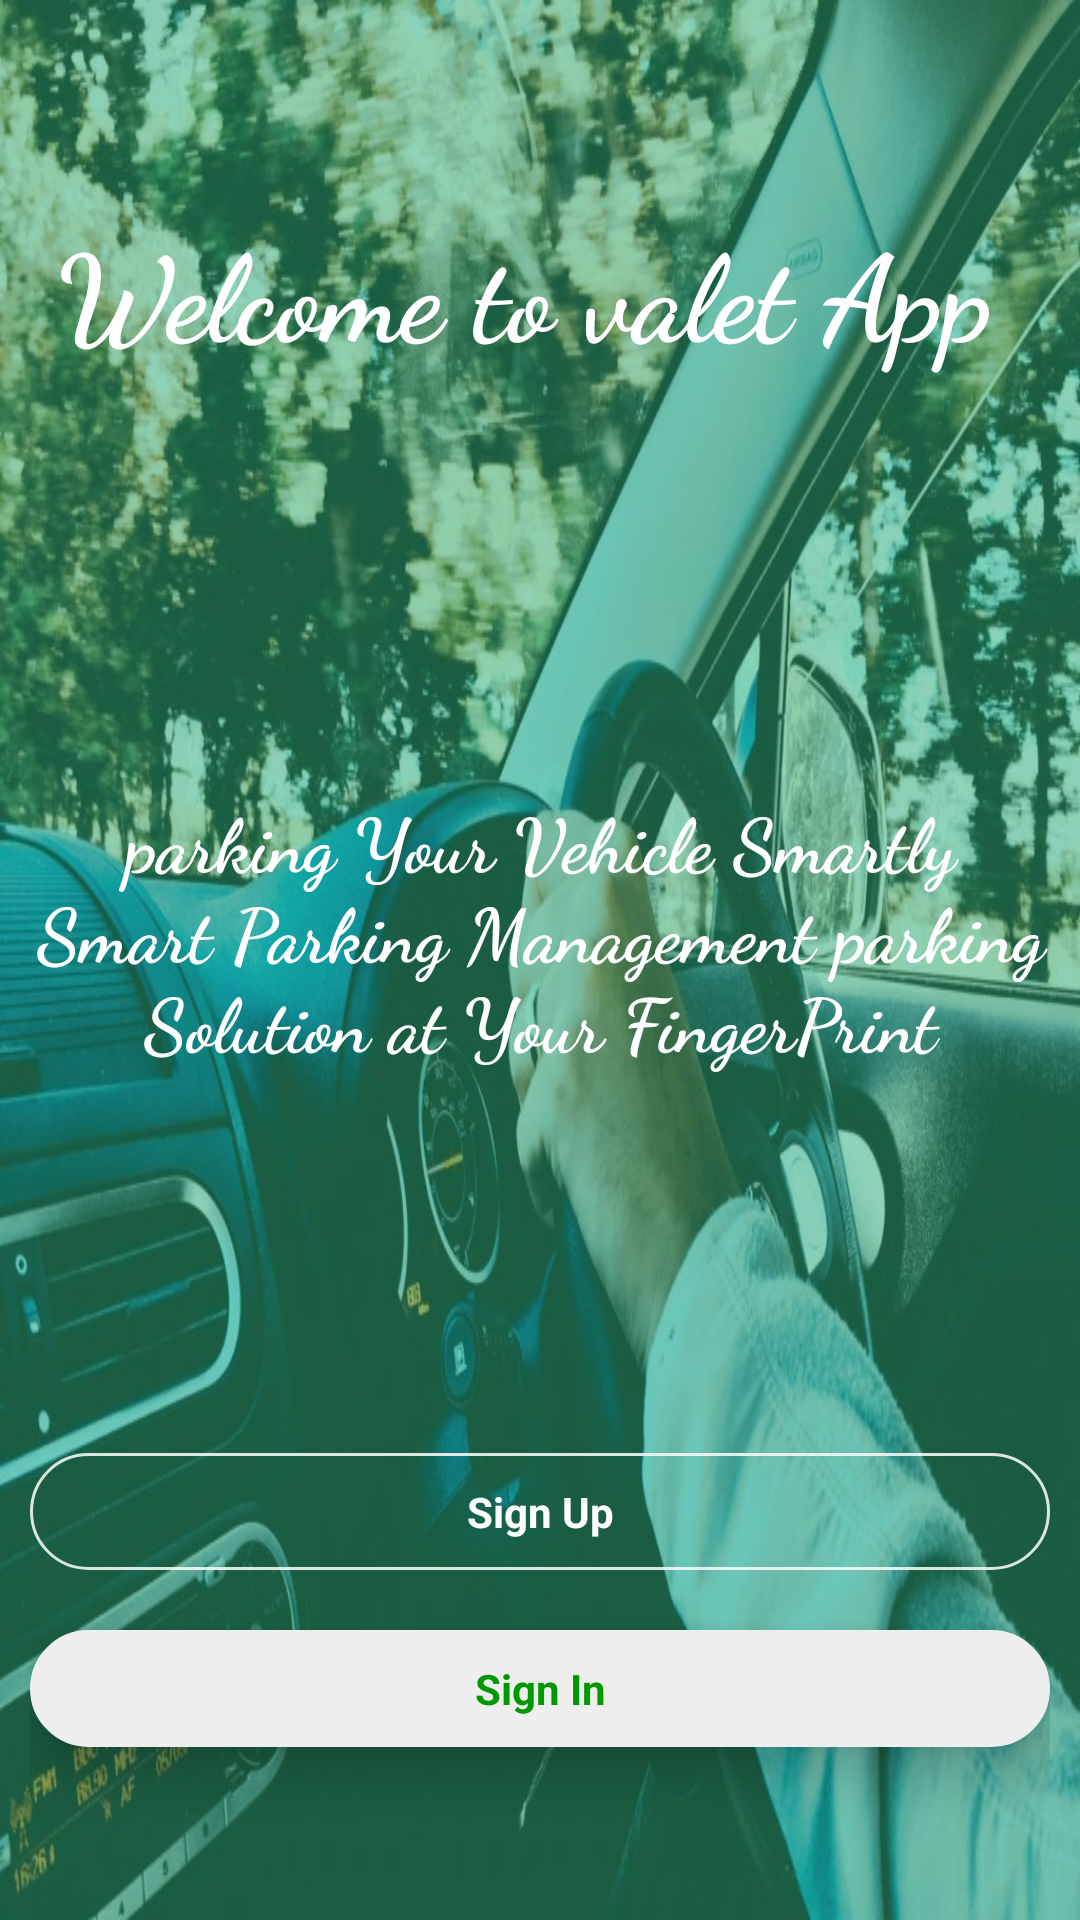

Reconstruct the res/layout file that produces this screen, plus the resources it refers to.
<!-- AndroidManifest.xml: application theme Theme.Valet -->
<!-- res/layout/activity_main_valet.xml -->
<?xml version="1.0" encoding="utf-8"?>
<LinearLayout xmlns:android="http://schemas.android.com/apk/res/android"
    xmlns:app="http://schemas.android.com/apk/res-auto"
    xmlns:tools="http://schemas.android.com/tools"
    android:layout_width="match_parent"
    android:layout_height="match_parent"
    android:background="@drawable/car_park2"
    android:orientation="vertical"
    tools:context=".MainActivityValet" >

    <LinearLayout
        android:layout_width="match_parent"
        android:layout_height="match_parent"
        android:background="@drawable/alpha_background"
        android:orientation="vertical">

        <LinearLayout
            android:layout_width="match_parent"
            android:layout_height="match_parent"
            android:layout_weight="0.5"
            android:orientation="vertical">

            <TextView
                android:id="@+id/textView"
                android:layout_width="match_parent"
                android:layout_height="wrap_content"
                android:layout_weight="1"
                android:text="Welcome to valet App "
                android:textColor="@color/white"
                android:gravity="center"
                android:textStyle="bold"
                android:fontFamily="cursive"
                android:textSize="40dp"/>
            <TextView
                android:layout_width="match_parent"
                android:layout_height="wrap_content"
                android:layout_weight="1"
                android:text="parking Your Vehicle Smartly
                Smart Parking Management
parking Solution at Your FingerPrint"
                android:textColor="@color/white"
                android:gravity="center"
                android:textStyle="bold"
                android:fontFamily="cursive"
                android:textSize="25dp"/>
        </LinearLayout>

        <LinearLayout
            android:layout_width="match_parent"
            android:layout_height="match_parent"
            android:layout_weight="1"
            android:orientation="vertical"
            android:padding="10dp"
            android:gravity="center">



















            <TextView
                android:id="@+id/singUpButton"
                android:layout_width="match_parent"
                android:layout_height="wrap_content"
                android:text="Sign Up"
                android:padding="10dp"
                android:elevation="10dp"
                android:textColor="@color/white"
                android:background="@drawable/button_sin"
                android:gravity="center"
                android:layout_marginVertical="10dp"
                android:textStyle="bold"
               />



















                    <TextView

                        android:id="@+id/singInButton"
                        android:layout_width="match_parent"
                        android:layout_height="wrap_content"
                        android:text="Sign In"
                        android:padding="10dp"
                        android:elevation="10dp"
                        android:textColor="@color/greenApp"
                        android:background="@drawable/bac_search"
                        android:gravity="center"
                        android:layout_marginVertical="10dp"
                        android:textStyle="bold"
                        />


        </LinearLayout>

    </LinearLayout>

</LinearLayout>
<!-- resources referenced by this layout -->
<resources>
  <color name="greenApp"> #009801</color>
  <color name="noColor">#00439169</color>
  <color name="white">#FFFFFFFF</color>
  <!-- drawable alpha_background (drawable) -->
  <?xml version="1.0" encoding="utf-8"?>
  <selector xmlns:android="http://schemas.android.com/apk/res/android">
      <item>
          <shape android:shape="rectangle">
              <corners android:radius="0dp"/>
              <solid android:color="#7409A168"/>
              <stroke android:width="0dp" android:color="@color/orange_light"/>
          </shape>
  
      </item>
  </selector>
  <!-- drawable bac_search (drawable) -->
  <?xml version="1.0" encoding="utf-8"?>
  <selector xmlns:android="http://schemas.android.com/apk/res/android">
  
      <item>
          <shape android:shape="rectangle">
              
              <solid android:color="#eeeeee"/>
              <corners android:radius="30dp" />
              <stroke android:width="0.5dp"
                  android:color="#eeeeee"
                  />
          </shape>
      </item>
  
  </selector>
  <!-- drawable button_sin (drawable) -->
  <?xml version="1.0" encoding="utf-8"?>
  <selector xmlns:android="http://schemas.android.com/apk/res/android">
      <item>
          <shape>
              
              
              
              
              <stroke
                  android:width="1dp"
                  android:color="#DFFAFAF7" />
              <corners
                  android:radius="50dp" />
              <padding
                  android:left="2dp"
                  android:top="2dp"
                  android:right="2dp"
                  android:bottom="2dp" />
          </shape>
      </item>
  </selector>
  <!-- drawable button_sin_ups (drawable) -->
  <?xml version="1.0" encoding="utf-8"?>
  <selector xmlns:android="http://schemas.android.com/apk/res/android">
      <item>
          <shape>
              <gradient
              android:startColor="#ffff"
                  android:endColor="#ffff"
              android:angle="90" />
              <stroke
                  android:width="0.2dp"
                  android:color="#DFFAFAF7" />
              <corners
                  android:radius="50dp" />
              <padding
                  android:left="2dp"
                  android:top="2dp"
                  android:right="2dp"
                  android:bottom="2dp" />
          </shape>
      </item>
  </selector>
  <!-- drawable car_park2: jpeg bitmap (drawable, 148530 bytes) -->
  <style name="Theme.Valet" parent="Theme.MaterialComponents.DayNight.DarkActionBar">
          
          <item name="colorPrimary">@color/greenApp</item>
          <item name="colorPrimaryVariant">@color/alpha_green</item>
          <item name="colorOnPrimary">@color/white</item>
          
          <item name="colorSecondary">@color/teal_200</item>
          <item name="colorSecondaryVariant">@color/teal_700</item>
          <item name="colorOnSecondary">@color/black</item>
          
          <item name="android:statusBarColor" tools:targetApi="l">?attr/colorPrimaryVariant</item>
          
      </style>
  <color name="orange_light">#C880391E</color>
  <color name="alpha_green">#B4235A33</color>
  <color name="teal_200">#FF03DAC5</color>
  <color name="teal_700">#FF018786</color>
  <color name="black">#FF000000</color>
</resources>
